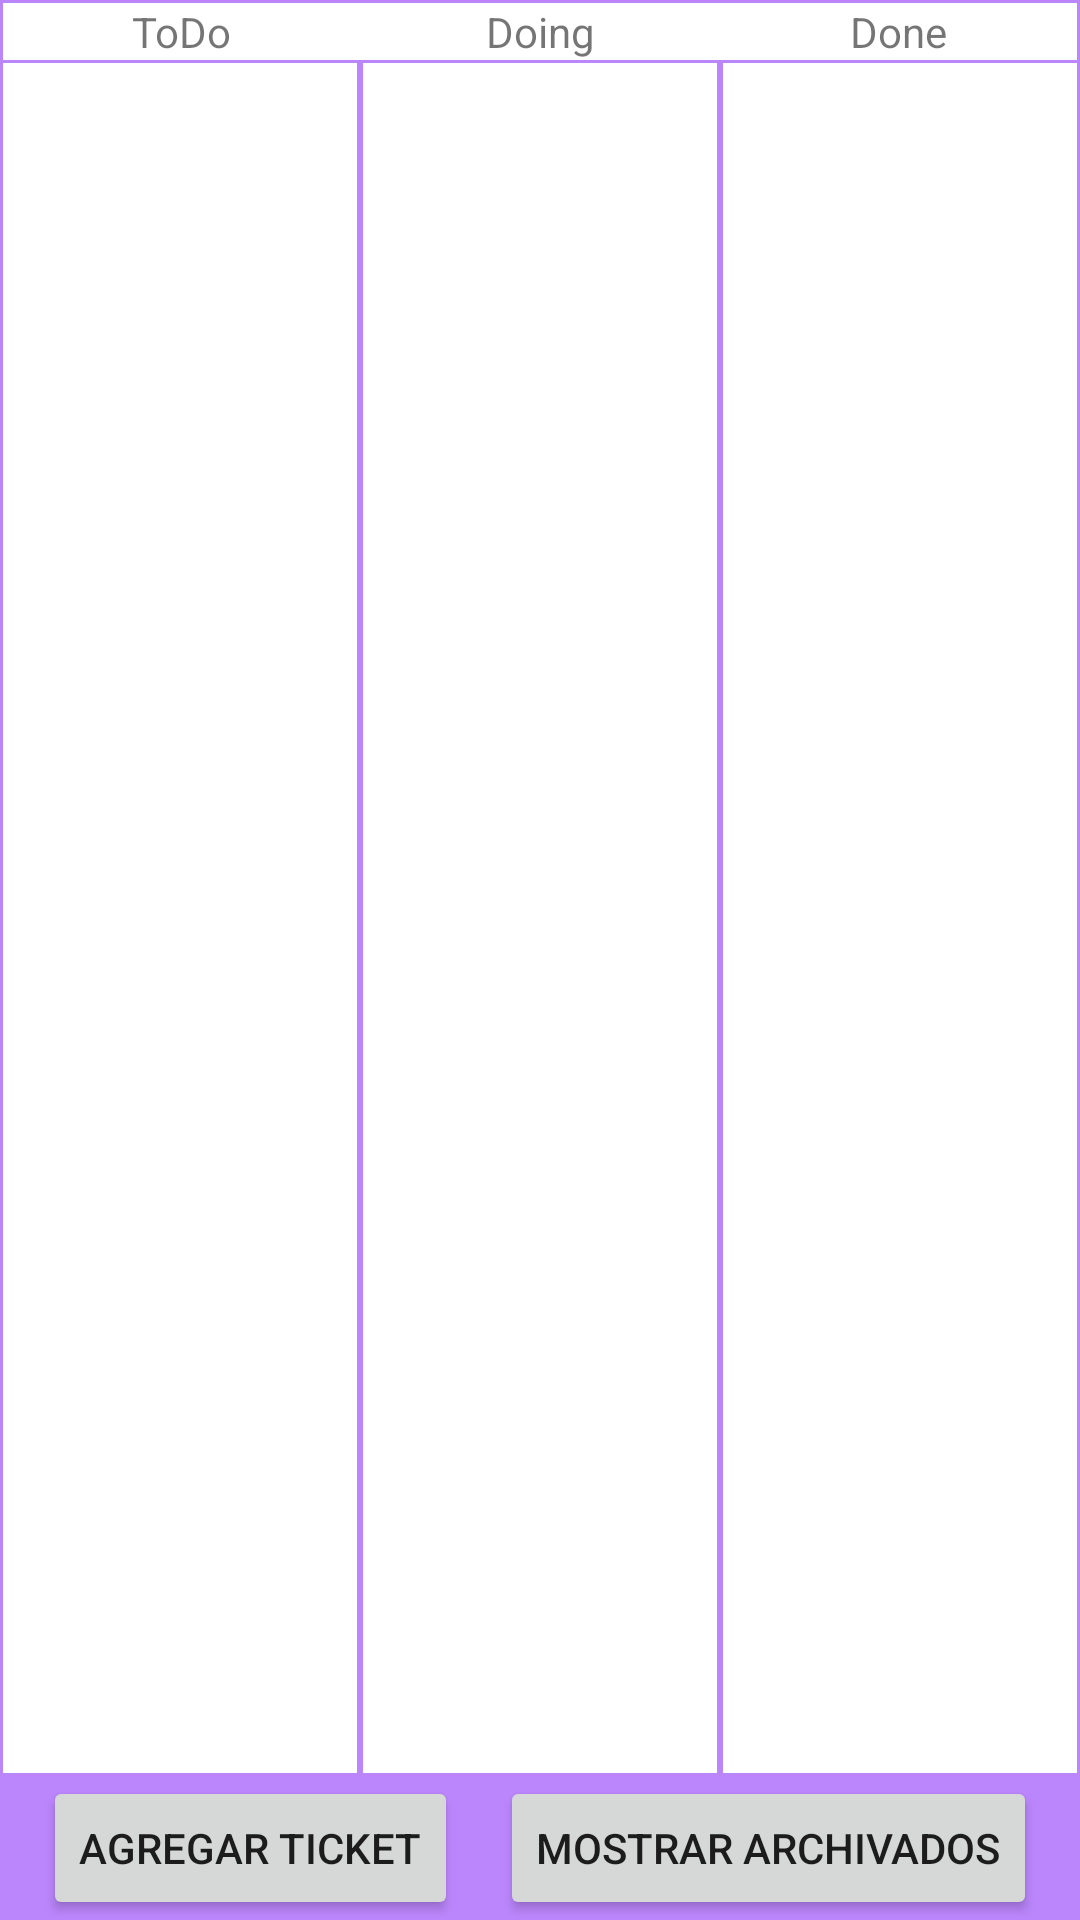

Produce the Android XML layout that renders to this screen, including the resource entries it uses.
<!-- AndroidManifest.xml: application theme Theme.TestOvercome -->
<!-- res/layout/activity_main.xml -->
<?xml version="1.0" encoding="utf-8"?>
<androidx.constraintlayout.widget.ConstraintLayout xmlns:android="http://schemas.android.com/apk/res/android"
    xmlns:app="http://schemas.android.com/apk/res-auto"
    xmlns:tools="http://schemas.android.com/tools"
    android:layout_width="match_parent"
    android:layout_height="match_parent"
    android:background="@color/purple_200"
    tools:context=".main.view.MainActivity">

    <TextView
        android:id="@+id/tv_TitleToDo"
        android:layout_width="0dp"
        android:layout_height="wrap_content"
        android:text="@string/Todo"
        android:textAlignment="center"
        android:layout_margin="1dp"
        android:background="@color/white"
        app:layout_constraintTop_toTopOf="parent"
        app:layout_constraintLeft_toLeftOf="parent"
        app:layout_constraintRight_toLeftOf="@id/rv_Doing"/>

    <TextView
        android:id="@+id/tv_TitleDoing"
        android:layout_width="0dp"
        android:layout_height="wrap_content"
        android:text="@string/doing"
        android:textAlignment="center"
        android:layout_margin="1dp"
        android:background="@color/white"
        app:layout_constraintTop_toTopOf="parent"
        app:layout_constraintLeft_toRightOf="@id/rv_ToDo"
        app:layout_constraintRight_toLeftOf="@id/rv_Done"/>

    <TextView
        android:id="@+id/tv_TitleDone"
        android:layout_width="0dp"
        android:layout_height="wrap_content"
        android:text="@string/done"
        android:textAlignment="center"
        android:layout_margin="1dp"
        android:background="@color/white"
        app:layout_constraintTop_toTopOf="parent"
        app:layout_constraintLeft_toRightOf="@id/rv_Doing"
        app:layout_constraintRight_toRightOf="parent"
        />

    <androidx.recyclerview.widget.RecyclerView
        android:id="@+id/rv_ToDo"
        android:layout_width="0dp"
        android:layout_height="0dp"
        android:layout_margin="1dp"
        android:background="@color/white"
        app:layout_constraintTop_toBottomOf="@id/tv_TitleToDo"
        app:layout_constraintLeft_toLeftOf="parent"
        app:layout_constraintRight_toLeftOf="@id/rv_Doing"
        app:layout_constraintBottom_toTopOf="@id/btn_add"/>

    <androidx.recyclerview.widget.RecyclerView
        android:id="@+id/rv_Doing"
        android:layout_width="0dp"
        android:layout_height="0dp"
        android:layout_margin="1dp"
        android:background="@color/white"
        app:layout_constraintTop_toBottomOf="@id/tv_TitleDoing"
        app:layout_constraintLeft_toRightOf="@id/rv_ToDo"
        app:layout_constraintRight_toLeftOf="@id/rv_Done"
        app:layout_constraintBottom_toTopOf="@id/btn_add"/>

    <androidx.recyclerview.widget.RecyclerView
        android:id="@+id/rv_Done"
        android:layout_width="0dp"
        android:layout_height="0dp"
        android:layout_margin="1dp"
        android:background="@color/white"
        app:layout_constraintTop_toBottomOf="@id/tv_TitleDone"
        app:layout_constraintLeft_toRightOf="@id/rv_Doing"
        app:layout_constraintRight_toRightOf="parent"
        app:layout_constraintBottom_toTopOf="@id/btn_add"/>

    <Button
        android:id="@+id/btn_add"
        android:layout_width="wrap_content"
        android:layout_height="0dp"
        android:text="@string/add"
        app:layout_constraintLeft_toLeftOf="parent"
        app:layout_constraintRight_toLeftOf="@id/btn_mostrarArchivdos"
        app:layout_constraintBottom_toBottomOf="parent"/>

    <Button
        android:id="@+id/btn_mostrarArchivdos"
        android:layout_width="wrap_content"
        android:layout_height="0dp"
        android:text="@string/mostrarArchvidos"
    app:layout_constraintLeft_toRightOf="@id/btn_add"
        app:layout_constraintRight_toRightOf="parent"
        app:layout_constraintBottom_toBottomOf="parent"/>

</androidx.constraintlayout.widget.ConstraintLayout>
<!-- resources referenced by this layout -->
<resources>
  <color name="purple_200">#FFBB86FC</color>
  <color name="white">#FFFFFFFF</color>
  <string name="Todo">ToDo</string>
  <string name="add">Agregar ticket</string>
  <string name="doing">Doing</string>
  <string name="done">Done</string>
  <string name="mostrarArchvidos">Mostrar Archivados</string>
  <style name="Theme.TestOvercome" parent="Theme.MaterialComponents.DayNight.DarkActionBar">
          
          <item name="colorPrimary">@color/purple_500</item>
          <item name="colorPrimaryVariant">@color/purple_700</item>
          <item name="colorOnPrimary">@color/white</item>
          
          <item name="colorSecondary">@color/teal_200</item>
          <item name="colorSecondaryVariant">@color/teal_700</item>
          <item name="colorOnSecondary">@color/black</item>
          
          <item name="android:statusBarColor" tools:targetApi="l">?attr/colorPrimaryVariant</item>
          
      </style>
  <color name="purple_500">#FF6200EE</color>
  <color name="purple_700">#FF3700B3</color>
  <color name="teal_200">#FF03DAC5</color>
  <color name="teal_700">#FF018786</color>
  <color name="black">#FF000000</color>
</resources>
